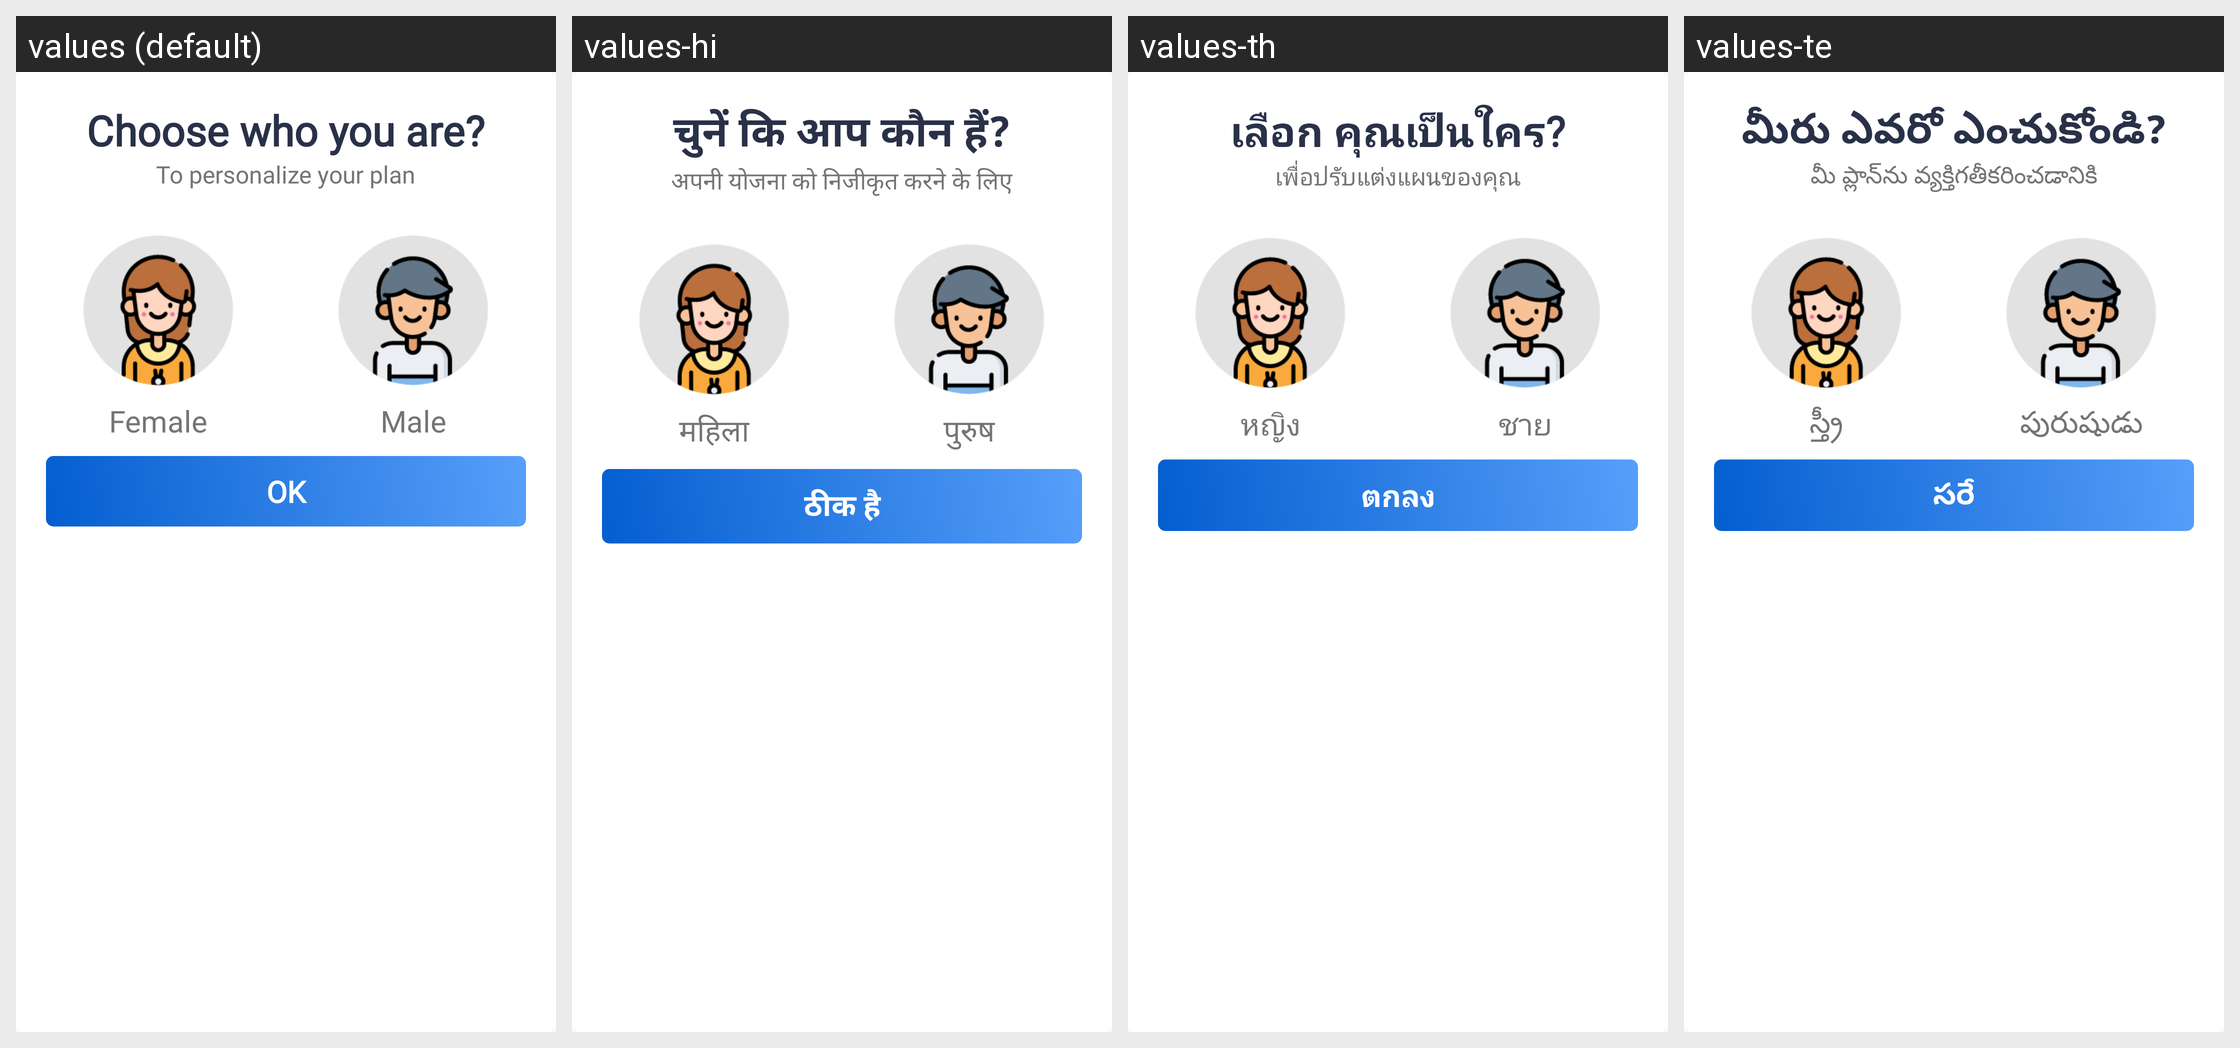

Strings drawn on this Android screen and how each of the app's shown locales translates them:
Android screen res/layout/dialog_genderchang.xml rendered under 4 locales, left to right: values (default), values-hi, values-th, values-te. Device: Nexus 5 (rendered at 1080×1920; each locale shown at half size, 540×960, under a caption strip naming it); theme AppTheme.
Other locales in the repository, not shown: values-ar, values-bn, values-da, values-es, values-fa, values-fr, values-it, values-ko, values-nl, values-pa, values-pl, values-pt, values-ru, values-sv, values-ta, values-tr, values-zh.
Strings drawn on this screen, with the default value and each locale's value (text and hints the layout hard-codes, and strings that could not be matched under every locale, appear in the picture but are not listed):

what_s_your_gender
  values: Choose who you are?
  values-hi: चुनें कि आप कौन हैं?
  values-th: เลือก คุณเป็นใคร?
  values-te: మీరు ఎవరో ఎంచుకోండి?

to_personalize_your_plan
  values: To personalize your plan
  values-hi: अपनी योजना को निजीकृत करने के लिए
  values-th: เพื่อปรับแต่งแผนของคุณ
  values-te: మీ ప్లాన్‌ను వ్యక్తిగతీకరించడానికి

female
  values: Female
  values-hi: महिला
  values-th: หญิง
  values-te: స్త్రీ

male
  values: Male
  values-hi: पुरुष
  values-th: ชาย
  values-te: పురుషుడు

ok
  values: OK
  values-hi: ठीक है
  values-th: ตกลง
  values-te: సరే
